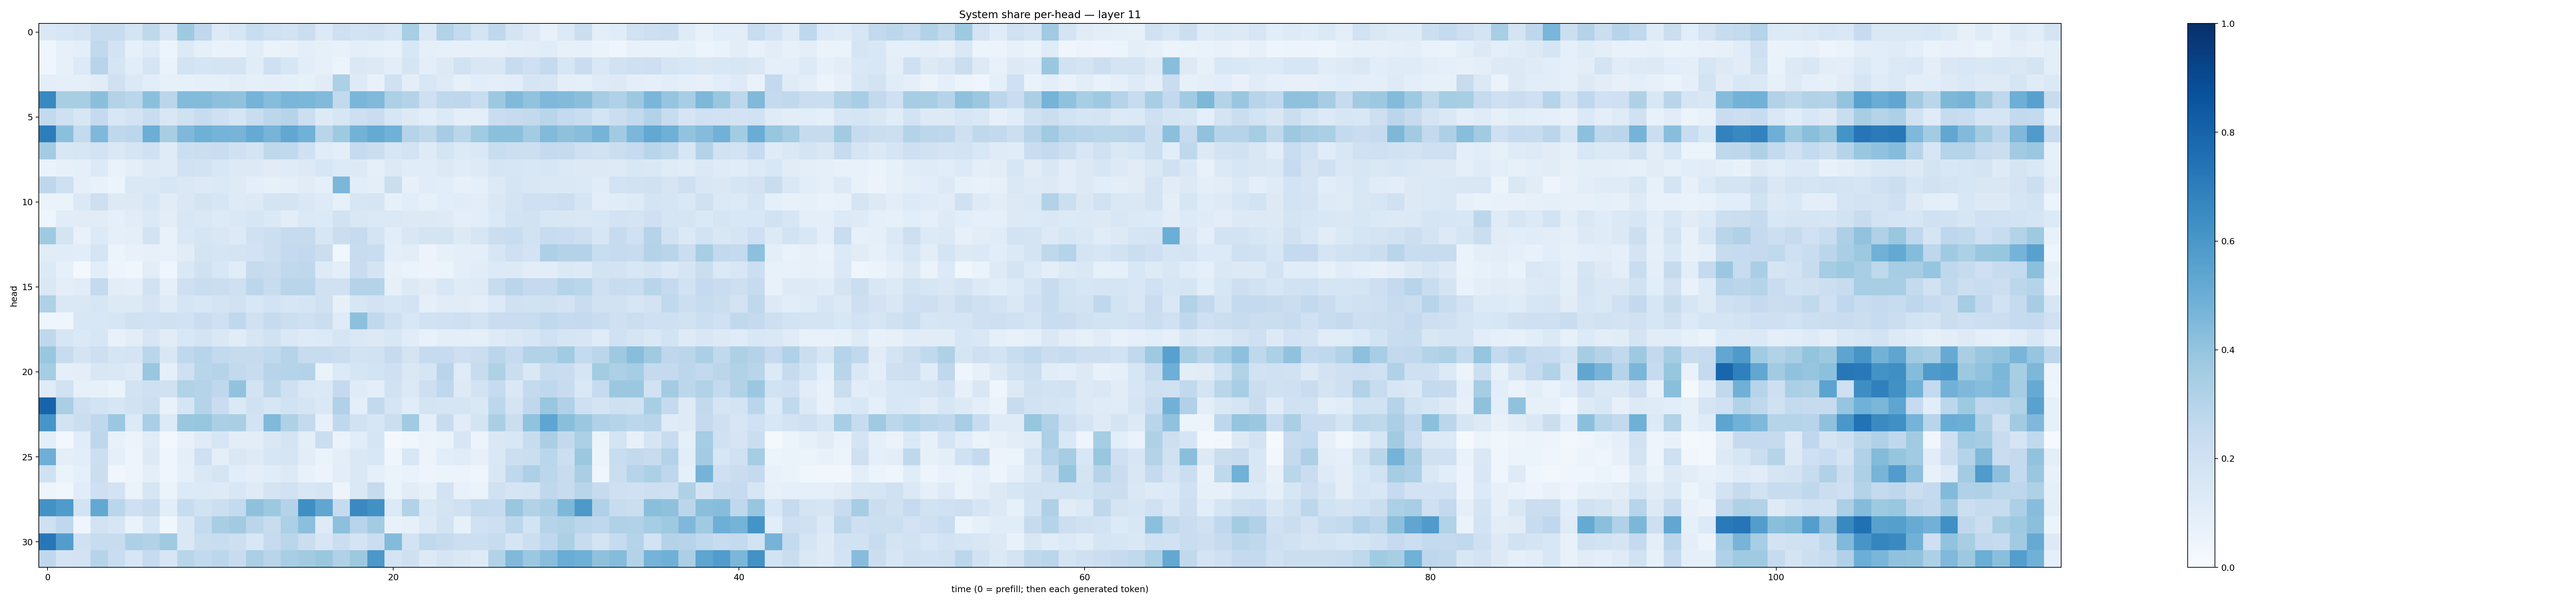

The table this chart was drawn from, first rows:
0.14645502, 0.15888417, 0.17353332, 0.23673154, 0.23775057, 0.17444463, 0.27036068, 0.15791185, 0.3745091, 0.26742682, 0.1263751, 0.15979683, 0.23397335, 0.20120688, 0.18600932, 0.21985133, 0.13523056, 0.20356669, 0.18446659, 0.19597143, 0.15719768, 0.34652656, 0.144805, 0.31144062
0.04253, 0.08015, 0.09533, 0.2636, 0.1816, 0.08484, 0.1207, 0.05345, 0.1311, 0.09191, 0.06881, 0.06672, 0.1076, 0.06471, 0.07241, 0.1013, 0.08436, 0.07487, 0.09736, 0.08282, 0.0732, 0.1547, 0.08891, 0.08563
0.03936, 0.0828, 0.1364, 0.2938, 0.1667, 0.1084, 0.1659, 0.06994, 0.1851, 0.1712, 0.1745, 0.1768, 0.1142, 0.2099, 0.16, 0.1063, 0.08086, 0.0508, 0.1484, 0.1326, 0.1022, 0.1642, 0.0988, 0.1271
0.09532, 0.0936, 0.08927, 0.1131, 0.199, 0.1386, 0.1068, 0.08473, 0.08485, 0.09288, 0.09052, 0.1029, 0.09355, 0.09588, 0.08979, 0.08435, 0.1117, 0.3304, 0.1236, 0.07525, 0.2004, 0.09722, 0.1537, 0.1221
0.6601, 0.3423, 0.3416, 0.4251, 0.3059, 0.2875, 0.4209, 0.282, 0.4375, 0.4404, 0.4143, 0.4094, 0.4754, 0.4302, 0.4619, 0.4589, 0.4444, 0.2613, 0.462, 0.4492, 0.3314, 0.3074, 0.2043, 0.2713
0.26, 0.2061, 0.1631, 0.2518, 0.1535, 0.18, 0.2328, 0.1522, 0.199, 0.2356, 0.2037, 0.1696, 0.2324, 0.2783, 0.3003, 0.2154, 0.1268, 0.1598, 0.2129, 0.2288, 0.1566, 0.1267, 0.1083, 0.1346
0.7023, 0.421, 0.2577, 0.4492, 0.2672, 0.2809, 0.4984, 0.343, 0.4527, 0.4901, 0.4741, 0.469, 0.5183, 0.4712, 0.5312, 0.4868, 0.2918, 0.3731, 0.477, 0.5184, 0.4845, 0.2997, 0.2727, 0.3501
0.3559, 0.1501, 0.1587, 0.1849, 0.143, 0.1709, 0.2021, 0.1211, 0.2172, 0.2228, 0.229, 0.1979, 0.1752, 0.2715, 0.2633, 0.1989, 0.1146, 0.09713, 0.2462, 0.2265, 0.1602, 0.1812, 0.125, 0.1778
0.06961, 0.07978, 0.08607, 0.1333, 0.06733, 0.0945, 0.1235, 0.1188, 0.1892, 0.1857, 0.1552, 0.1321, 0.1275, 0.1112, 0.1204, 0.128, 0.1566, 0.134, 0.127, 0.08936, 0.1299, 0.1167, 0.1165, 0.1267
0.2754, 0.2074, 0.09184, 0.07082, 0.05333, 0.1408, 0.1411, 0.1608, 0.1448, 0.1256, 0.1394, 0.1225, 0.09396, 0.08422, 0.09259, 0.1117, 0.09219, 0.4571, 0.109, 0.09792, 0.2226, 0.07883, 0.1158, 0.1063
0.06573, 0.06592, 0.1387, 0.2146, 0.1321, 0.1309, 0.1574, 0.1095, 0.1441, 0.1781, 0.1605, 0.1233, 0.1282, 0.1766, 0.1752, 0.1443, 0.1235, 0.08332, 0.1588, 0.1707, 0.08143, 0.1067, 0.08276, 0.1082
0.04492, 0.1137, 0.1098, 0.1094, 0.08989, 0.1104, 0.1368, 0.102, 0.1537, 0.1474, 0.1346, 0.1439, 0.1595, 0.1386, 0.1046, 0.1369, 0.1335, 0.1922, 0.149, 0.1405, 0.1376, 0.1311, 0.128, 0.1237
0.3709, 0.1779, 0.07224, 0.1348, 0.08903, 0.09484, 0.1822, 0.07102, 0.1444, 0.1653, 0.1514, 0.1309, 0.2006, 0.2167, 0.2435, 0.2442, 0.1621, 0.2194, 0.2487, 0.172, 0.1063, 0.1508, 0.1753, 0.1725
0.1128, 0.1149, 0.1084, 0.1668, 0.06143, 0.07703, 0.08139, 0.07652, 0.1112, 0.1791, 0.1656, 0.1728, 0.1798, 0.2177, 0.2503, 0.2583, 0.223, 0.03898, 0.2376, 0.2308, 0.1013, 0.1041, 0.05799, 0.08551
0.1341, 0.08343, 0.01831, 0.1067, 0.04889, 0.03742, 0.1017, 0.04556, 0.1433, 0.1972, 0.1541, 0.1134, 0.2432, 0.2297, 0.2632, 0.2733, 0.1232, 0.09505, 0.2302, 0.1735, 0.07695, 0.06489, 0.05737, 0.05949
0.1478, 0.09563, 0.1104, 0.2556, 0.1034, 0.09738, 0.1943, 0.09233, 0.2093, 0.2318, 0.2229, 0.2067, 0.2777, 0.2349, 0.2892, 0.2902, 0.1972, 0.1987, 0.3069, 0.3067, 0.08017, 0.1294, 0.1117, 0.1556
0.3217, 0.1442, 0.1466, 0.1572, 0.1297, 0.1278, 0.165, 0.1185, 0.168, 0.1535, 0.1781, 0.1932, 0.1555, 0.1863, 0.1608, 0.1651, 0.1971, 0.07837, 0.1568, 0.182, 0.1603, 0.1805, 0.08692, 0.1124
0.04294, 0.04051, 0.1526, 0.1549, 0.1583, 0.1983, 0.1941, 0.1957, 0.1919, 0.2285, 0.2097, 0.2659, 0.1971, 0.243, 0.2164, 0.2071, 0.2212, 0.1199, 0.4153, 0.2628, 0.2089, 0.1545, 0.1883, 0.2006
0.2668, 0.1613, 0.1381, 0.1593, 0.07423, 0.104, 0.1592, 0.1131, 0.1559, 0.1739, 0.1423, 0.1115, 0.1567, 0.1943, 0.1434, 0.1228, 0.136, 0.1664, 0.1458, 0.1313, 0.1543, 0.114, 0.0752, 0.09932
0.3848, 0.2419, 0.1792, 0.212, 0.1651, 0.1781, 0.288, 0.1511, 0.2723, 0.2963, 0.2612, 0.2439, 0.2452, 0.2646, 0.3039, 0.2418, 0.2353, 0.222, 0.1836, 0.1941, 0.2439, 0.1761, 0.2468, 0.2476
0.3524, 0.08827, 0.09982, 0.1492, 0.142, 0.1325, 0.3898, 0.08614, 0.2087, 0.2918, 0.299, 0.2588, 0.2392, 0.2961, 0.3027, 0.3073, 0.06548, 0.1328, 0.1699, 0.1868, 0.2095, 0.1463, 0.1666, 0.2925
0.1173, 0.1905, 0.083, 0.08048, 0.06566, 0.1865, 0.2097, 0.1981, 0.3145, 0.3013, 0.2672, 0.4048, 0.1837, 0.2779, 0.2105, 0.1411, 0.1393, 0.2503, 0.1203, 0.1003, 0.1904, 0.1402, 0.2113, 0.2672
0.8007, 0.3377, 0.2114, 0.1861, 0.1615, 0.1911, 0.2168, 0.07219, 0.1675, 0.3034, 0.2285, 0.1378, 0.1988, 0.1625, 0.1898, 0.1661, 0.1469, 0.3178, 0.1004, 0.2592, 0.1664, 0.1152, 0.1788, 0.166
0.6063, 0.185, 0.2213, 0.2687, 0.3799, 0.1356, 0.3372, 0.1358, 0.3832, 0.3911, 0.3323, 0.3391, 0.1859, 0.449, 0.3229, 0.2547, 0.08063, 0.2682, 0.1918, 0.1631, 0.2252, 0.3641, 0.09593, 0.2383
0.09553, 0.02364, 0.1142, 0.2737, 0.07636, 0.05647, 0.1172, 0.03065, 0.07283, 0.1184, 0.1607, 0.104, 0.1027, 0.1471, 0.1731, 0.1008, 0.2241, 0.06276, 0.1093, 0.1665, 0.01772, 0.03841, 0.05443, 0.0634
0.4944, 0.09646, 0.1087, 0.2157, 0.09246, 0.05039, 0.1304, 0.04186, 0.09782, 0.2052, 0.09499, 0.1426, 0.1229, 0.1597, 0.1688, 0.1019, 0.06463, 0.1002, 0.1425, 0.1549, 0.0457, 0.1542, 0.0572, 0.107
0.1958, 0.06335, 0.08873, 0.219, 0.03453, 0.04997, 0.09939, 0.04549, 0.09348, 0.1441, 0.1653, 0.1075, 0.1013, 0.116, 0.1278, 0.07086, 0.05528, 0.1025, 0.1441, 0.09131, 0.06526, 0.06917, 0.04786, 0.06111
0.05049, 0.03833, 0.1164, 0.2064, 0.1807, 0.06365, 0.1628, 0.06256, 0.1345, 0.1338, 0.1222, 0.1531, 0.1232, 0.179, 0.1949, 0.1543, 0.1648, 0.04855, 0.1472, 0.2448, 0.06545, 0.1101, 0.08579, 0.1802
0.6231, 0.5841, 0.1849, 0.527, 0.2876, 0.2072, 0.2378, 0.1072, 0.2355, 0.188, 0.2164, 0.2562, 0.4103, 0.3763, 0.3067, 0.6335, 0.5349, 0.2452, 0.6544, 0.6274, 0.1347, 0.3117, 0.1426, 0.1784
0.2042, 0.2694, 0.03936, 0.1869, 0.1578, 0.07012, 0.1557, 0.03879, 0.1452, 0.2556, 0.3412, 0.3625, 0.2837, 0.2418, 0.3303, 0.4206, 0.123, 0.4156, 0.2937, 0.3568, 0.07087, 0.08205, 0.126, 0.1828
0.7243, 0.5711, 0.2016, 0.2345, 0.2346, 0.3262, 0.312, 0.3696, 0.1448, 0.2251, 0.2333, 0.2138, 0.155, 0.25, 0.2867, 0.2234, 0.1574, 0.2192, 0.1743, 0.2259, 0.4412, 0.1852, 0.2641, 0.2456
0.2689, 0.174, 0.1804, 0.2976, 0.2329, 0.1575, 0.2479, 0.1632, 0.2898, 0.2602, 0.2796, 0.2365, 0.3342, 0.2899, 0.3439, 0.3631, 0.3839, 0.3165, 0.3777, 0.5962, 0.1749, 0.2037, 0.1297, 0.1652
